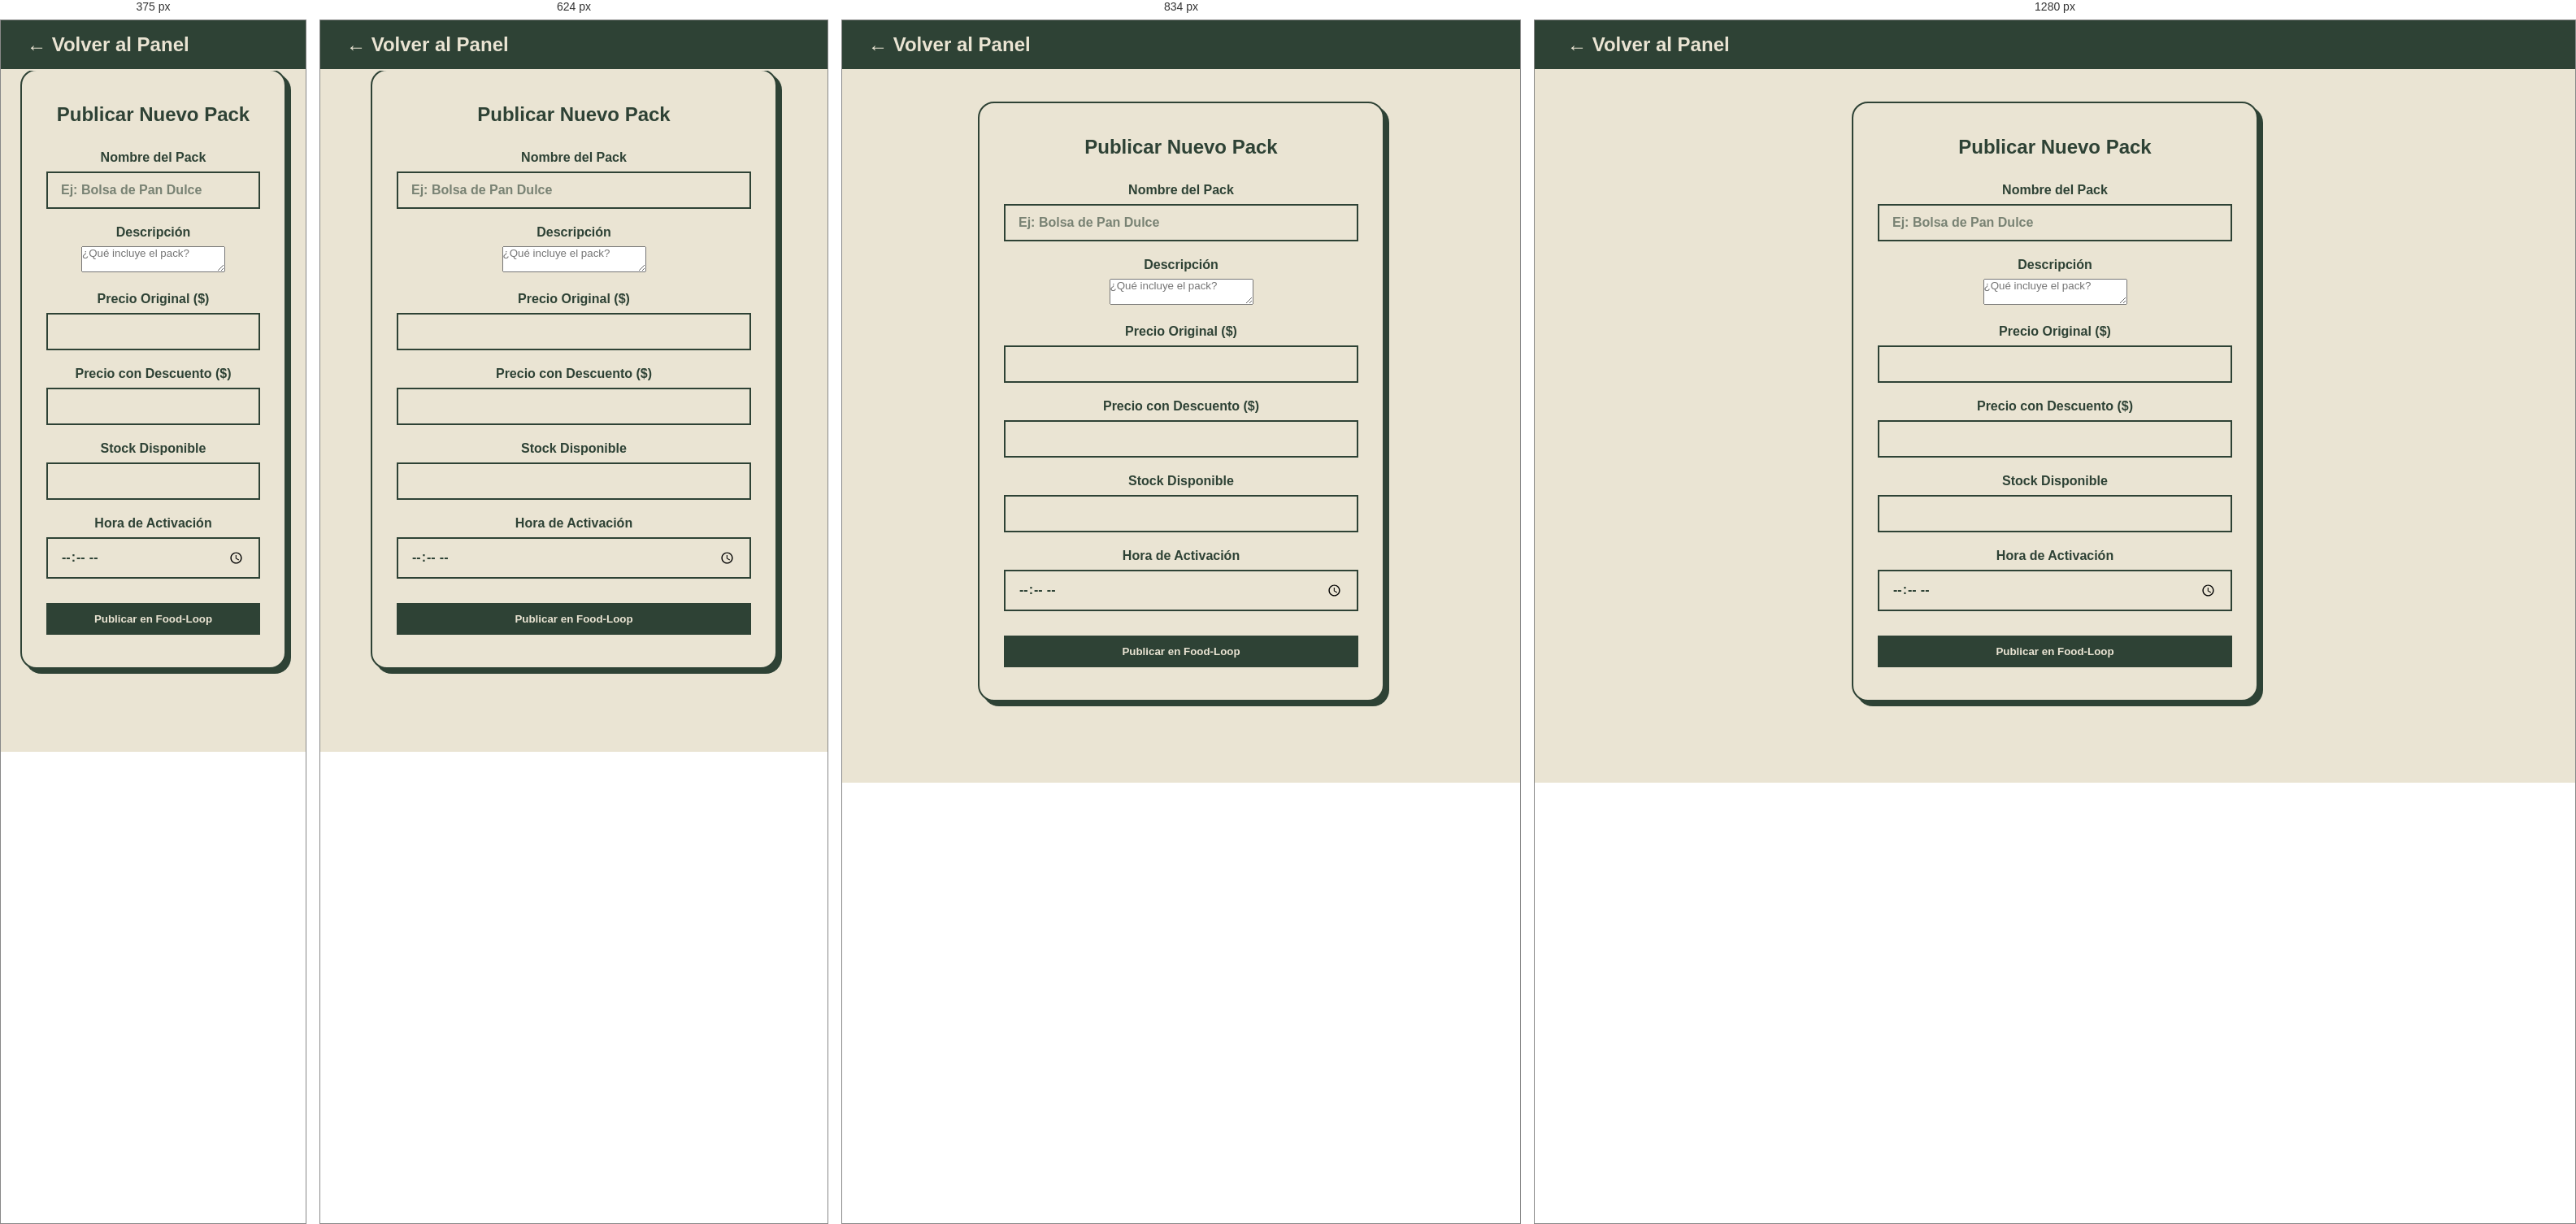
Rendered at 375 px, 624 px, 834 px and 1280 px, left to right.

<!-- file: crear-oferta.html -->
<!DOCTYPE html>
<html lang="es">

<head>
    <meta charset="UTF-8">
    <title>Publicar Pack - Food Loop</title>
    <link rel="stylesheet" href="css/style.css">
</head>

<body>
    <header class="navbar">
        <div class="navbar-container">
            <a href="dashboard-local.html" class="logo-brand"><span>← Volver al Panel</span></a>
        </div>
    </header>
    <main>
        <section class="form-section">
            <div class="form-container">
                <h2>Publicar Nuevo Pack</h2>
                <form id="form-crear-pack">
                    <div class="form-group">
                        <label>Nombre del Pack</label>
                        <input type="text" id="nombre_pack" placeholder="Ej: Bolsa de Pan Dulce" required>
                    </div>
                    <div class="form-group">
                        <label>Descripción</label>
                        <textarea id="descripcion" placeholder="¿Qué incluye el pack?" required></textarea>
                    </div>
                    <div class="form-group">
                        <label>Precio Original ($)</label>
                        <input type="number" id="precio_original" step="0.01" required>
                    </div>
                    <div class="form-group">
                        <label>Precio con Descuento ($)</label>
                        <input type="number" id="precio_descuento" step="0.01" required>
                    </div>
                    <div class="form-group">
                        <label>Stock Disponible</label>
                        <input type="number" id="stock" required>
                    </div>
                    <div class="form-group">
                        <label>Hora de Activación</label>
                        <input type="time" id="hora_activacion" required>
                    </div>
                    <button type="submit" class="btn btn-primary">Publicar en Food-Loop</button>
                </form>
            </div>
        </section>
    </main>
    <script src="js/crear-oferta.js"></script>
</body>

</html>

/* @media block from css/style.css */
@media (max-width: 900px) {
    .hero-container {
        grid-template-columns: 1fr;
        text-align: center;
    }

    .hero-stats {
        justify-content: center;
    }

    .hero-trust {
        justify-content: center;
    }


    .nav-menu {
        display: none;
    }

    .hamburger {
        display: flex;
    }

    .about-container {
        grid-template-columns: 1fr;
        text-align: center;
    }

    .about-culture {
        justify-content: center;
        margin: 0 auto;
    }

    .about-features-mini {
        justify-content: center;
    }

    .footer-container {
        grid-template-columns: 1fr 1fr;
    }

    .masonry-grid {
        grid-template-columns: repeat(2, 1fr);
    }
}

/* @media block from css/style.css */
@media (max-width: 768px) {
    .hero-premium {
        padding: 120px 1.5rem 60px;
    }

    .gallery-section,
    .features-section,
    .about-section,
    .dashboard-section,
    .login-section,
    .form-section,
    .testimonials-section,
    .stats-premium,
    .download-banner {
        padding: 60px 1.5rem;
    }

    .footer-container {
        grid-template-columns: 1fr;
        text-align: center;
    }

    .footer-links a:hover {
        padding-left: 0;
    }

    .masonry-grid {
        grid-template-columns: 1fr;
    }

    .masonry-item.large,
    .masonry-item.wide {
        grid-column: span 1;
        grid-row: span 1;
        height: 250px;
    }

    .dashboard-grid,
    .features-grid {
        grid-template-columns: 1fr;
    }
}

/* @media block from css/style.css */
@media (max-width: 480px) {
    .hero-stats {
        gap: 20px;
    }

    .hero-buttons .btn {
        width: 100%;
        margin-right: 0;
    }

    .badge-container {
        flex-direction: column;
    }

    .store-badge {
        justify-content: center;
    }
}